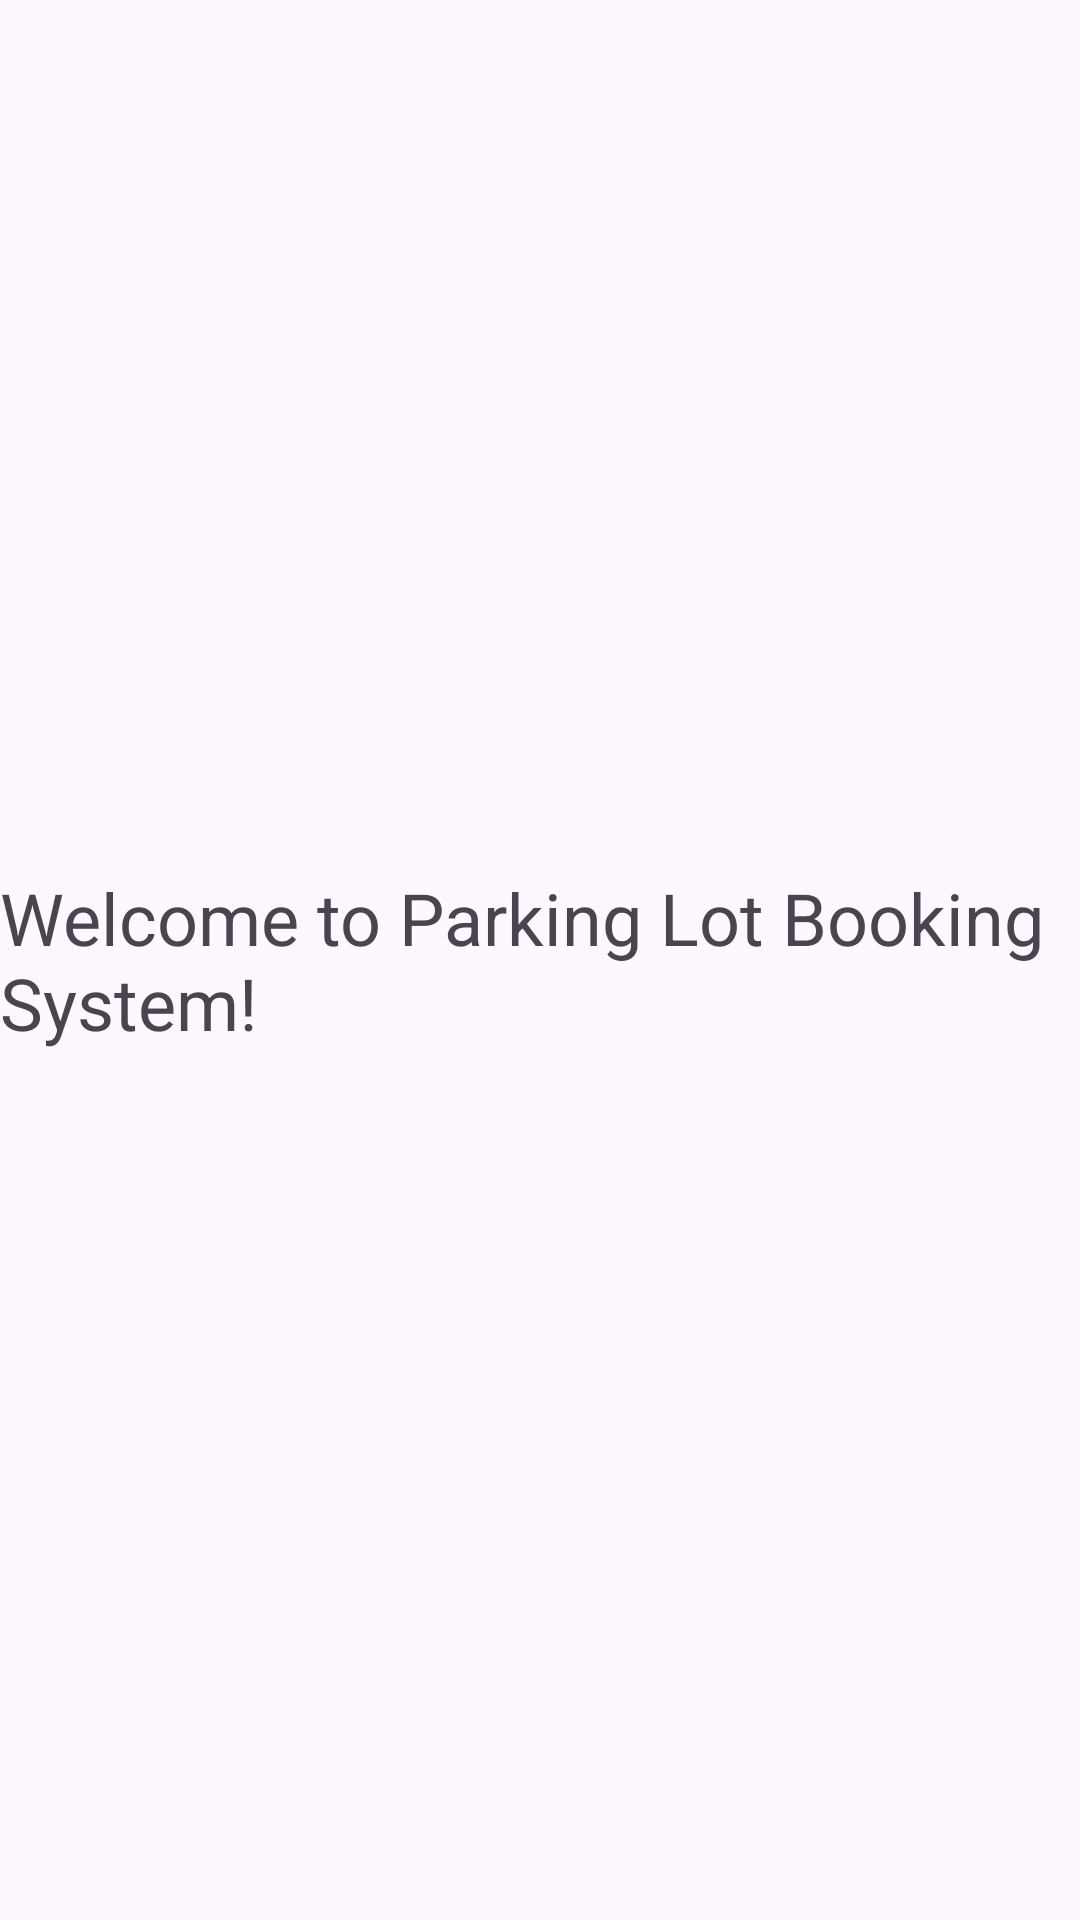

Here is an Android app screen rendered from its layout file. Give the layout XML and the strings, colors and styles it references.
<!-- AndroidManifest.xml: application theme Theme.ParkingLotBookingSystem -->
<!-- res/layout/activity_home.xml -->
<?xml version="1.0" encoding="utf-8"?>
<LinearLayout xmlns:android="http://schemas.android.com/apk/res/android"
    android:layout_width="match_parent"
    android:layout_height="match_parent"
    android:gravity="center"
    android:orientation="vertical">

    <TextView
        android:id="@+id/homeText"
        android:layout_width="wrap_content"
        android:layout_height="wrap_content"
        android:text="Welcome to Parking Lot Booking System!"
        android:textSize="24sp" />

</LinearLayout>
<!-- resources referenced by this layout -->
<resources>
  <style name="Theme.ParkingLotBookingSystem" parent="Theme.Material3.DayNight.NoActionBar" />
</resources>
